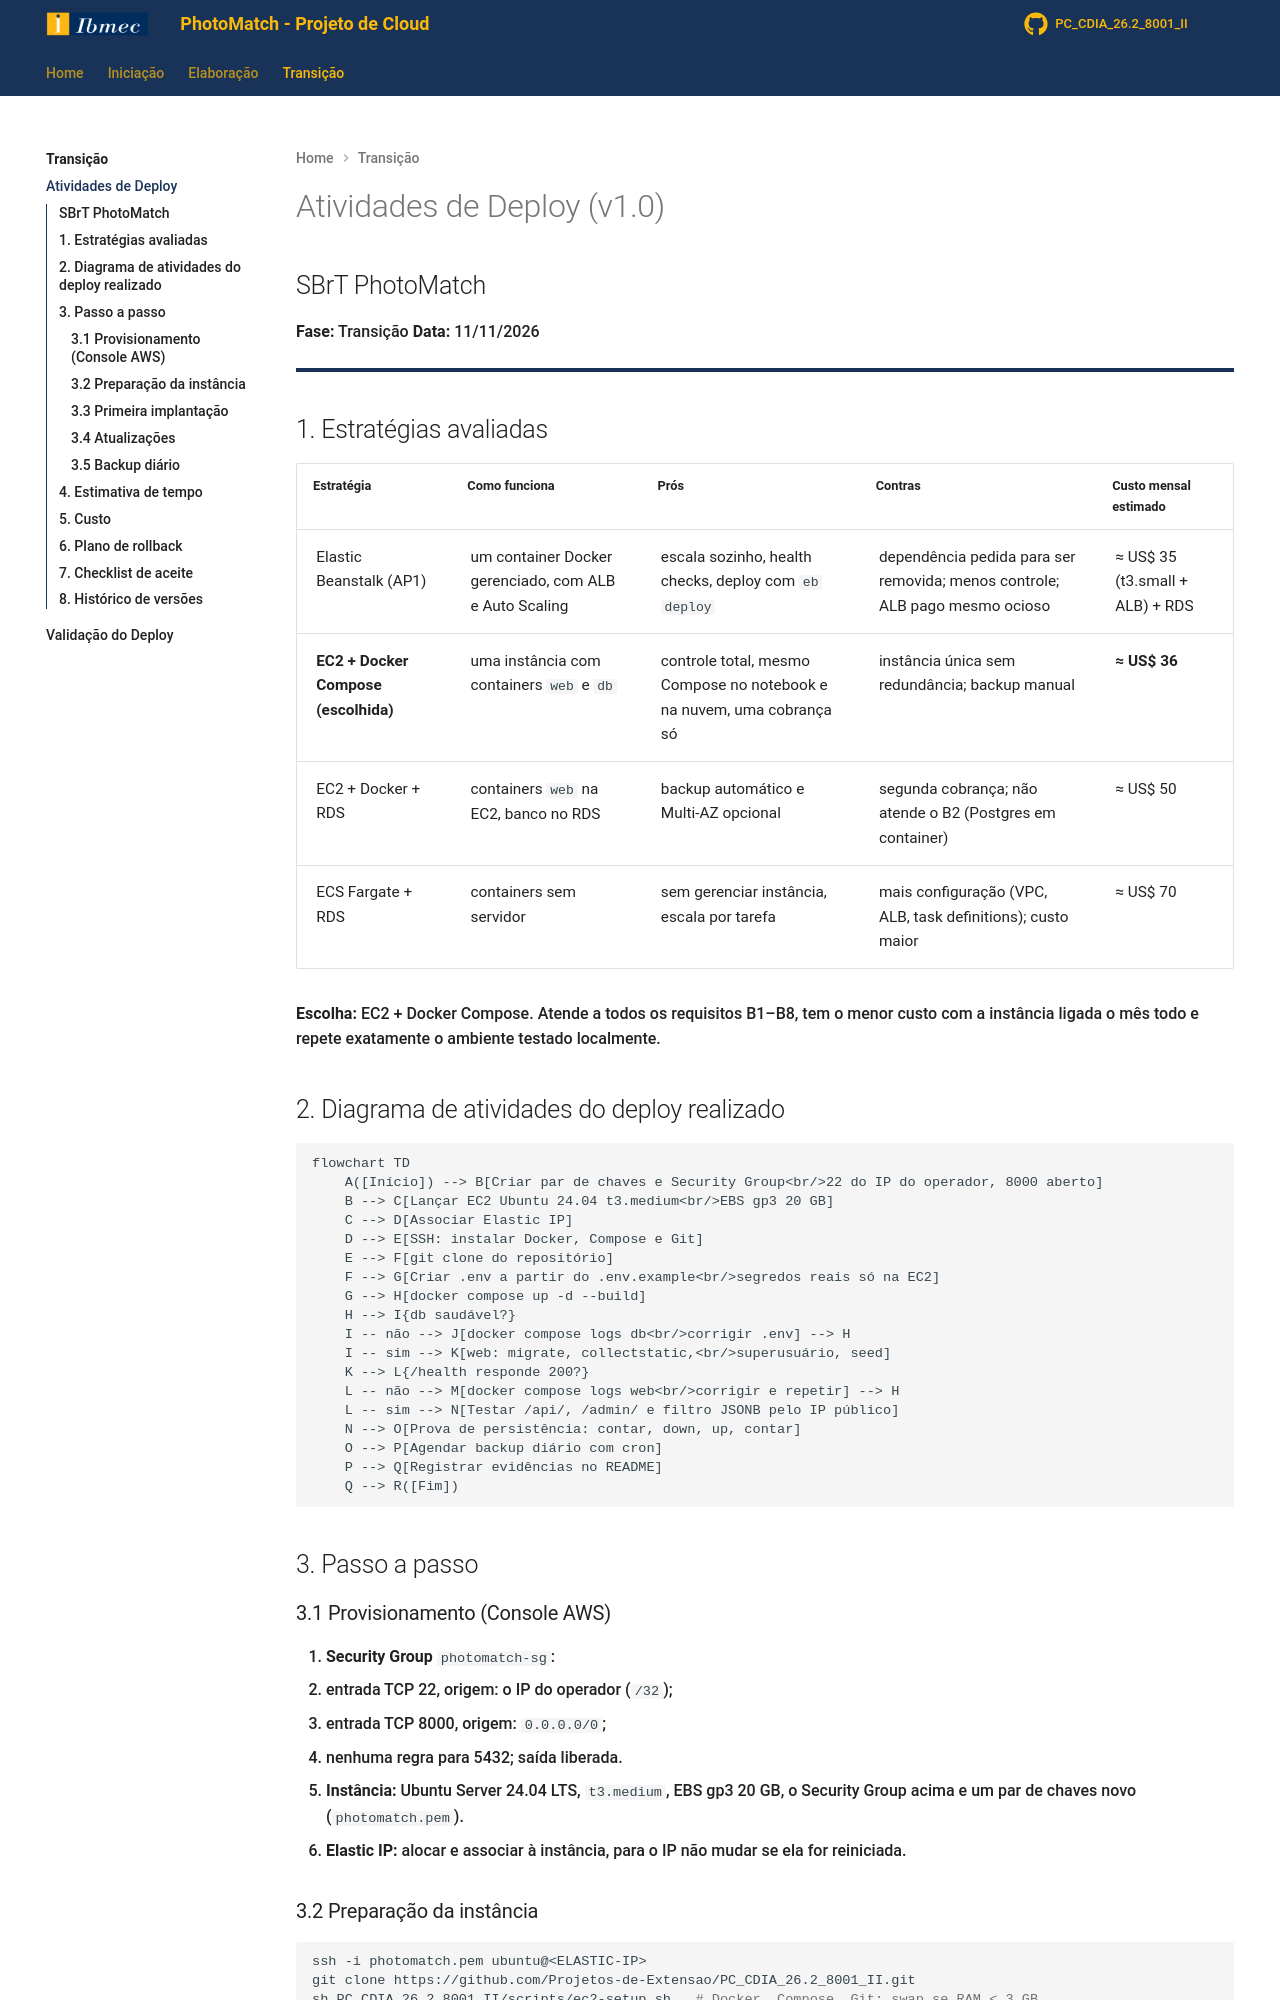

repository: Projetos-de-Extensao/PC_CDIA_26.2_8001_II · page: Transicao/ativ_deploy/index.html · generator: mkdocs

# Atividades de Deploy (v1.0)

## SBrT PhotoMatch

**Fase:** Transição
**Data:** 11/11/2026

---

## 1. Estratégias avaliadas

| Estratégia | Como funciona | Prós | Contras | Custo mensal estimado |
|---|---|---|---|---|
| Elastic Beanstalk (AP1) | um container Docker gerenciado, com ALB e Auto Scaling | escala sozinho, health checks, deploy com `eb deploy` | dependência pedida para ser removida; menos controle; ALB pago mesmo ocioso | ≈ US$ 35 (t3.small + ALB) + RDS |
| **EC2 + Docker Compose (escolhida)** | uma instância com containers `web` e `db` | controle total, mesmo Compose no notebook e na nuvem, uma cobrança só | instância única sem redundância; backup manual | **≈ US$ 36** |
| EC2 + Docker + RDS | containers `web` na EC2, banco no RDS | backup automático e Multi-AZ opcional | segunda cobrança; não atende o B2 (Postgres em container) | ≈ US$ 50 |
| ECS Fargate + RDS | containers sem servidor | sem gerenciar instância, escala por tarefa | mais configuração (VPC, ALB, task definitions); custo maior | ≈ US$ 70 |

**Escolha:** EC2 + Docker Compose. Atende a todos os requisitos B1–B8, tem o menor custo com a instância ligada o mês todo e repete exatamente o ambiente testado localmente.

## 2. Diagrama de atividades do deploy realizado

```mermaid
flowchart TD
    A([Início]) --> B[Criar par de chaves e Security Group<br/>22 do IP do operador, 8000 aberto]
    B --> C[Lançar EC2 Ubuntu 24.04 t3.medium<br/>EBS gp3 20 GB]
    C --> D[Associar Elastic IP]
    D --> E[SSH: instalar Docker, Compose e Git]
    E --> F[git clone do repositório]
    F --> G[Criar .env a partir do .env.example<br/>segredos reais só na EC2]
    G --> H[docker compose up -d --build]
    H --> I{db saudável?}
    I -- não --> J[docker compose logs db<br/>corrigir .env] --> H
    I -- sim --> K[web: migrate, collectstatic,<br/>superusuário, seed]
    K --> L{/health responde 200?}
    L -- não --> M[docker compose logs web<br/>corrigir e repetir] --> H
    L -- sim --> N[Testar /api/, /admin/ e filtro JSONB pelo IP público]
    N --> O[Prova de persistência: contar, down, up, contar]
    O --> P[Agendar backup diário com cron]
    P --> Q[Registrar evidências no README]
    Q --> R([Fim])
```

## 3. Passo a passo
